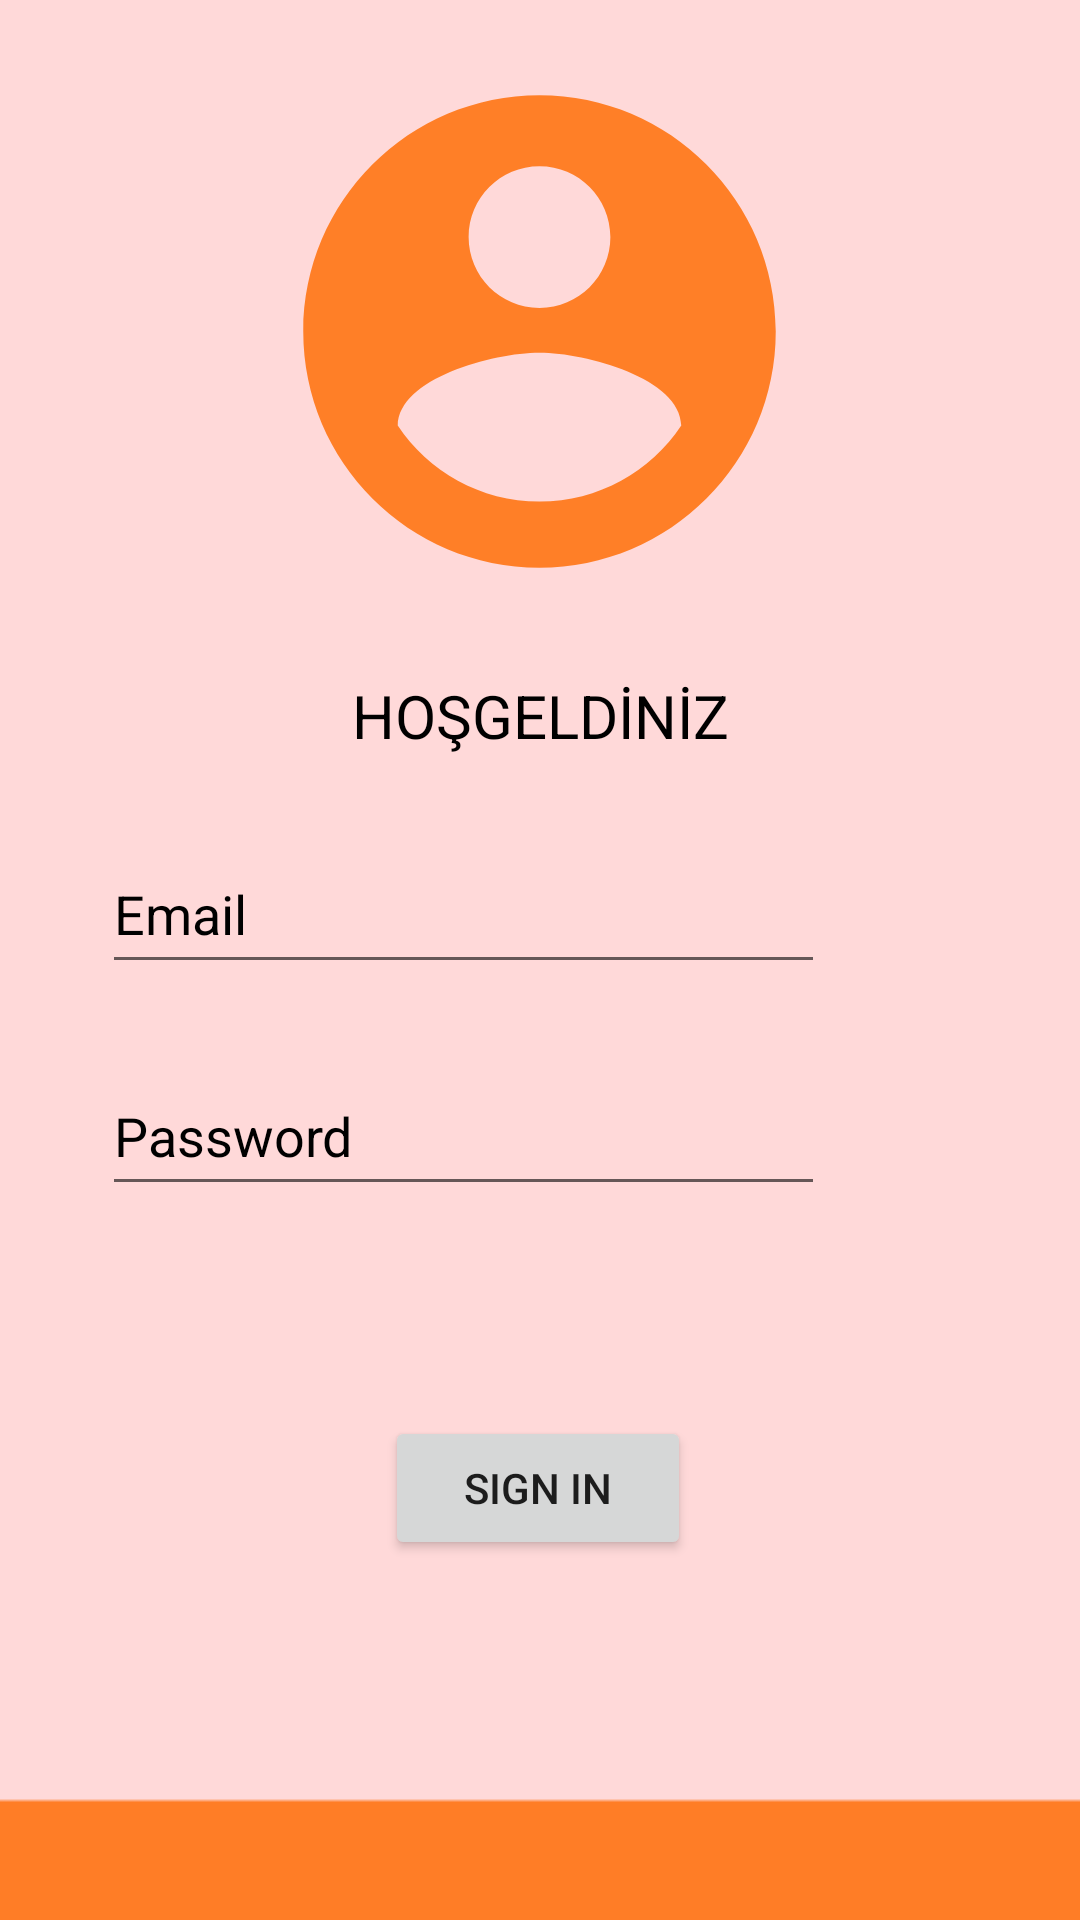

Produce the Android XML layout that renders to this screen, including the resource entries it uses.
<!-- AndroidManifest.xml: application theme Theme.Epano -->
<!-- res/layout/activity_login.xml -->
<?xml version="1.0" encoding="utf-8"?>
<androidx.constraintlayout.widget.ConstraintLayout
    xmlns:android="http://schemas.android.com/apk/res/android"
    xmlns:app="http://schemas.android.com/apk/res-auto"
    xmlns:tools="http://schemas.android.com/tools"
    android:layout_width="match_parent"
    android:layout_height="match_parent"
    android:background="@drawable/arkaplan2"
    tools:context=".view.Login">

    <EditText
        android:id="@+id/editTextNumberPassword"
        android:layout_width="241dp"
        android:layout_height="50dp"
        android:layout_marginTop="24dp"
        android:ems="10"
        android:hint="Password"
        android:textColorHint="@color/black"
        android:textColor="@color/black"
        android:inputType="numberPassword"
        app:layout_constraintEnd_toEndOf="@+id/editTextTextEmailAddress"
        app:layout_constraintHorizontal_bias="0.0"
        app:layout_constraintStart_toStartOf="@+id/editTextTextEmailAddress"
        app:layout_constraintTop_toBottomOf="@+id/editTextTextEmailAddress" />

    <EditText
        android:id="@+id/editTextTextEmailAddress"
        android:layout_width="241dp"
        android:layout_height="50dp"
        android:layout_marginTop="15dp"
        android:layout_marginEnd="85dp"
        android:textColor="@color/black"
        android:ems="10"
        android:hint="Email"
        android:textColorHint="@color/black"
        android:inputType="textEmailAddress"
        app:layout_constraintEnd_toEndOf="parent"
        app:layout_constraintTop_toBottomOf="@+id/textView4" />

    <Button
        android:id="@+id/button3"
        android:layout_width="102dp"
        android:layout_height="48dp"
        android:layout_marginTop="70dp"
        android:layout_marginBottom="30dp"
        android:onClick="SignInClicked"
        android:text="sign in"
        app:layout_constraintBottom_toBottomOf="parent"
        app:layout_constraintEnd_toEndOf="parent"
        app:layout_constraintHorizontal_bias="0.498"
        app:layout_constraintStart_toStartOf="parent"
        app:layout_constraintTop_toBottomOf="@+id/editTextNumberPassword"
        app:layout_constraintVertical_bias="0.0" />

    <ImageView
        android:id="@+id/imageView"
        android:layout_width="216dp"
        android:layout_height="189dp"
        android:layout_marginTop="16dp"
        app:layout_constraintEnd_toEndOf="parent"
        app:layout_constraintHorizontal_bias="0.497"
        app:layout_constraintStart_toStartOf="parent"
        app:layout_constraintTop_toTopOf="parent"
        app:srcCompat="@drawable/logo4" />

    <TextView
        android:id="@+id/textView4"
        android:layout_width="260dp"
        android:layout_height="38dp"
        android:layout_marginTop="20dp"
        android:text="HOŞGELDİNİZ"
        android:textColor="@color/black"
        android:textAlignment="center"
        android:textSize="20dp"
        app:layout_constraintEnd_toEndOf="parent"
        app:layout_constraintStart_toStartOf="parent"
        app:layout_constraintTop_toBottomOf="@+id/imageView" />

</androidx.constraintlayout.widget.ConstraintLayout>
<!-- resources referenced by this layout -->
<resources>
  <!-- drawable arkaplan2: png bitmap (drawable, 1936 bytes) -->
  <!-- drawable logo4 (drawable-v24) -->
  <vector android:height="240dp" android:tint="#FF7F27"
      android:viewportHeight="24" android:viewportWidth="24"
      android:width="240dp" xmlns:android="http://schemas.android.com/apk/res/android">
      <path android:fillColor="@android:color/white" android:pathData="M12,2C6.48,2 2,6.48 2,12s4.48,10 10,10 10,-4.48 10,-10S17.52,2 12,2zM12,5c1.66,0 3,1.34 3,3s-1.34,3 -3,3 -3,-1.34 -3,-3 1.34,-3 3,-3zM12,19.2c-2.5,0 -4.71,-1.28 -6,-3.22 0.03,-1.99 4,-3.08 6,-3.08 1.99,0 5.97,1.09 6,3.08 -1.29,1.94 -3.5,3.22 -6,3.22z"/>
  </vector>
  <style name="Theme.Epano" parent="Theme.MaterialComponents.DayNight.DarkActionBar">
          
          <item name="colorPrimary">#FF7F27</item>
          <item name="colorPrimaryVariant">@android:color/holo_orange_dark</item>
          <item name="colorOnPrimary">@color/white</item>
          
          <item name="colorSecondary">@color/teal_200</item>
          <item name="colorSecondaryVariant">@color/teal_700</item>
          <item name="colorOnSecondary">@color/black</item>
          
          <item name="android:statusBarColor" tools:targetApi="l">?attr/colorPrimaryVariant</item>
          
      </style>
  <!-- not gathered from this repository: default colours our renderer supplied (Android Studio template values) -->
  <color name="teal_200">#FF03DAC5</color>
  <color name="teal_700">#FF018786</color>
  <color name="black">#FF000000</color>
  <color name="white">#FFFFFFFF</color>
</resources>
